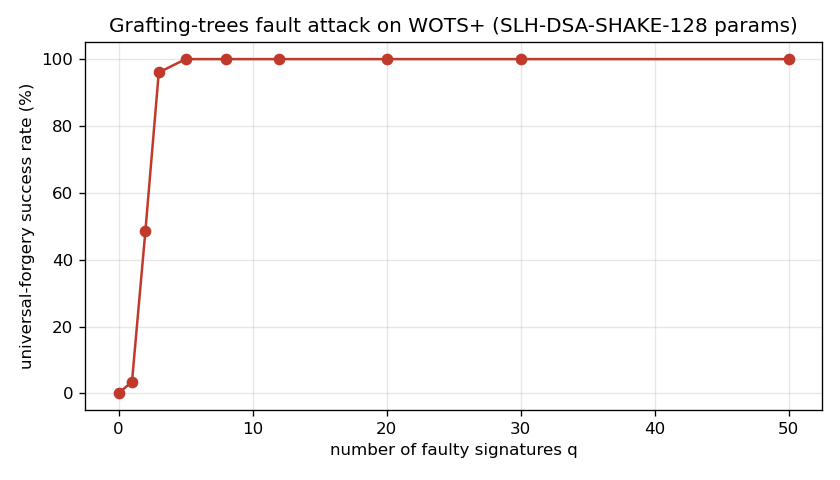

The file beside this chart, header and first rows:
q_faults, success_rate
0, 0.0000
1, 0.0350
2, 0.4850
3, 0.9600
5, 1
8, 1
12, 1
20, 1
30, 1
50, 1
